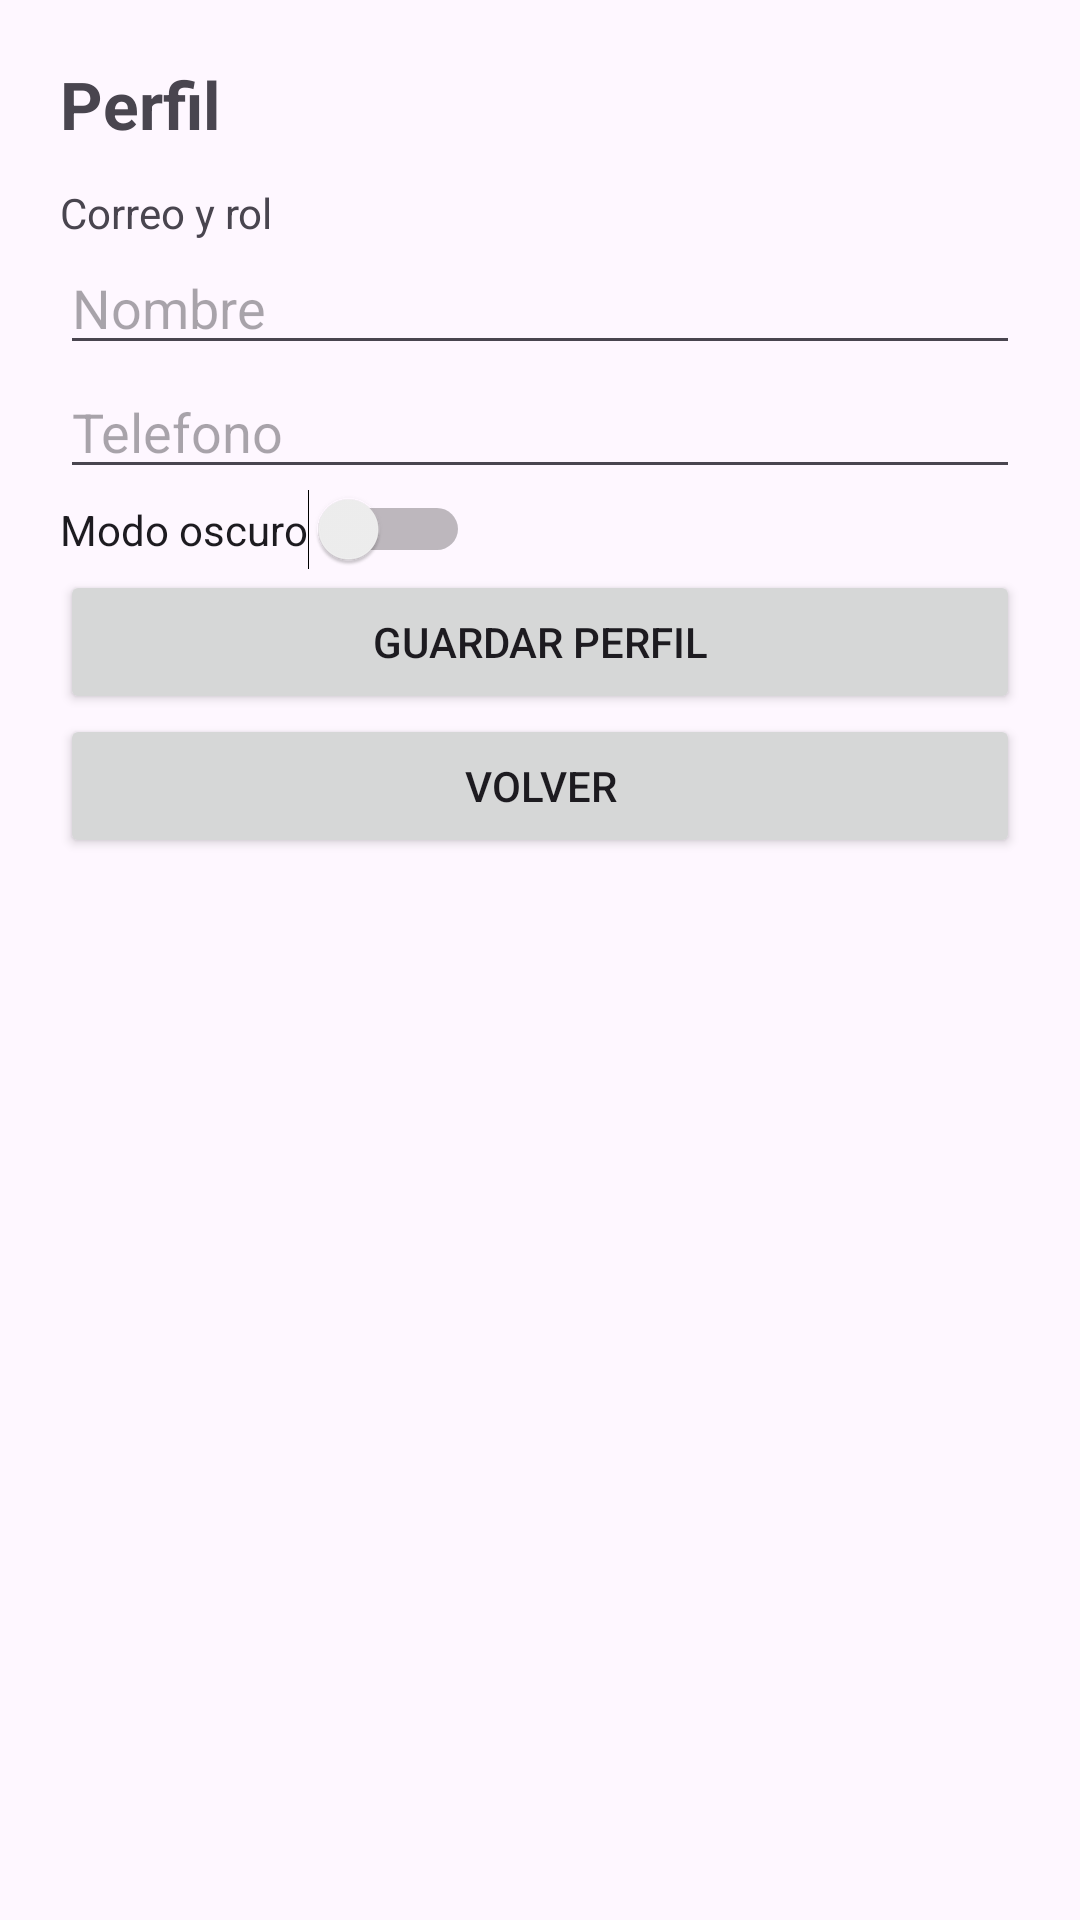

Produce the Android XML layout that renders to this screen, including the resource entries it uses.
<!-- AndroidManifest.xml: application theme Theme.MediTurnoPTY -->
<!-- res/layout/activity_perfil.xml -->
<?xml version="1.0" encoding="utf-8"?>
<ScrollView xmlns:android="http://schemas.android.com/apk/res/android"
    android:layout_width="match_parent"
    android:layout_height="match_parent">

    <LinearLayout
        android:layout_width="match_parent"
        android:layout_height="wrap_content"
        android:orientation="vertical"
        android:padding="20dp">

        <TextView
            android:layout_width="match_parent"
            android:layout_height="wrap_content"
            android:text="Perfil"
            android:textSize="22sp"
            android:textStyle="bold" />

        <TextView
            android:id="@+id/txtCorreoRolPerfil"
            android:layout_width="match_parent"
            android:layout_height="wrap_content"
            android:layout_marginTop="12dp"
            android:text="Correo y rol" />

        <EditText
            android:id="@+id/editNombrePerfil"
            android:layout_width="match_parent"
            android:layout_height="wrap_content"
            android:hint="Nombre" />

        <EditText
            android:id="@+id/editTelefonoPerfil"
            android:layout_width="match_parent"
            android:layout_height="wrap_content"
            android:hint="Telefono"
            android:inputType="phone" />

        <Switch
            android:id="@+id/switchModoOscuro"
            android:layout_width="wrap_content"
            android:layout_height="wrap_content"
            android:text="Modo oscuro" />

        <Button
            android:id="@+id/btnGuardarPerfil"
            android:layout_width="match_parent"
            android:layout_height="wrap_content"
            android:text="Guardar perfil" />

        <Button
            android:id="@+id/btnVolver"
            android:layout_width="match_parent"
            android:layout_height="wrap_content"
            android:text="Volver" />
    </LinearLayout>
</ScrollView>
<!-- resources referenced by this layout -->
<resources>
  <style name="Theme.MediTurnoPTY" parent="Base.Theme.MediTurnoPTY" />
  <style name="Base.Theme.MediTurnoPTY" parent="Theme.Material3.DayNight.NoActionBar">
          
          
      </style>
</resources>
